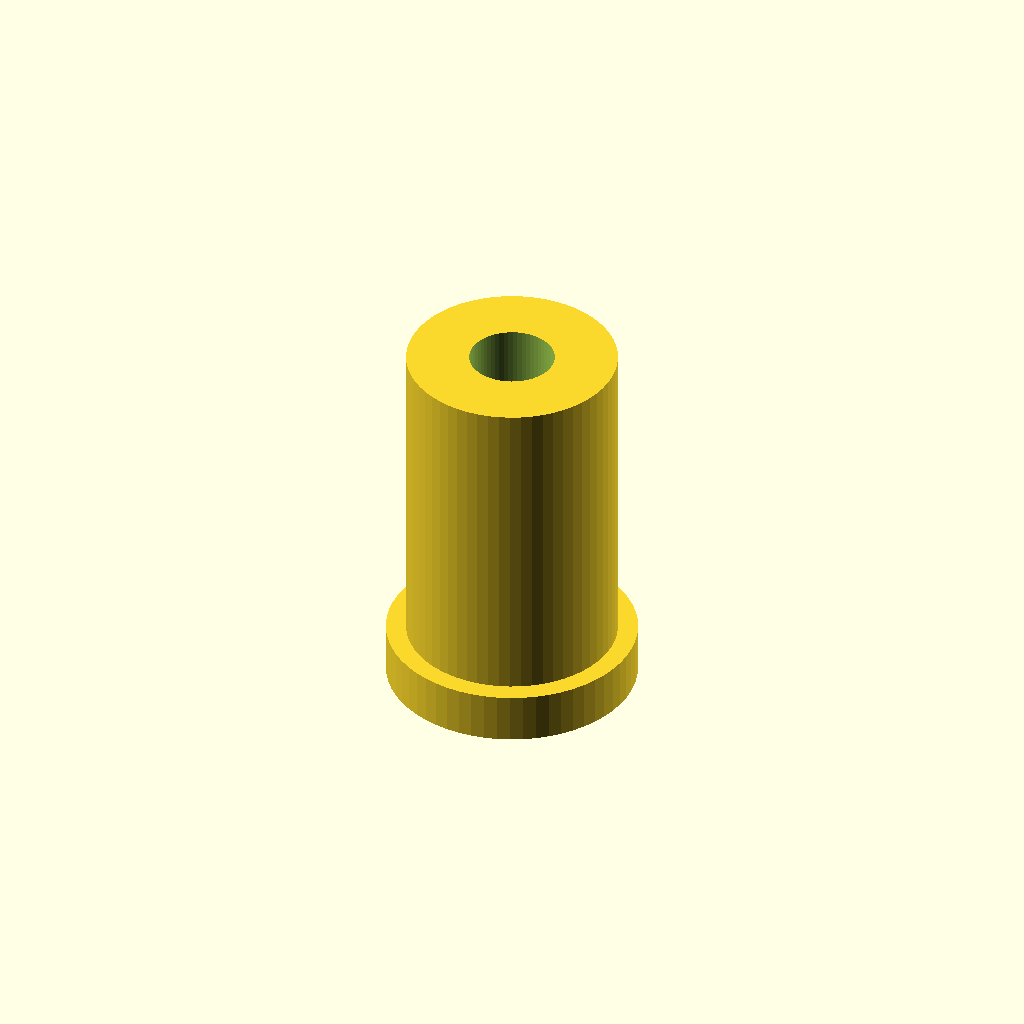
Cell 1 — every parameter at its default value.
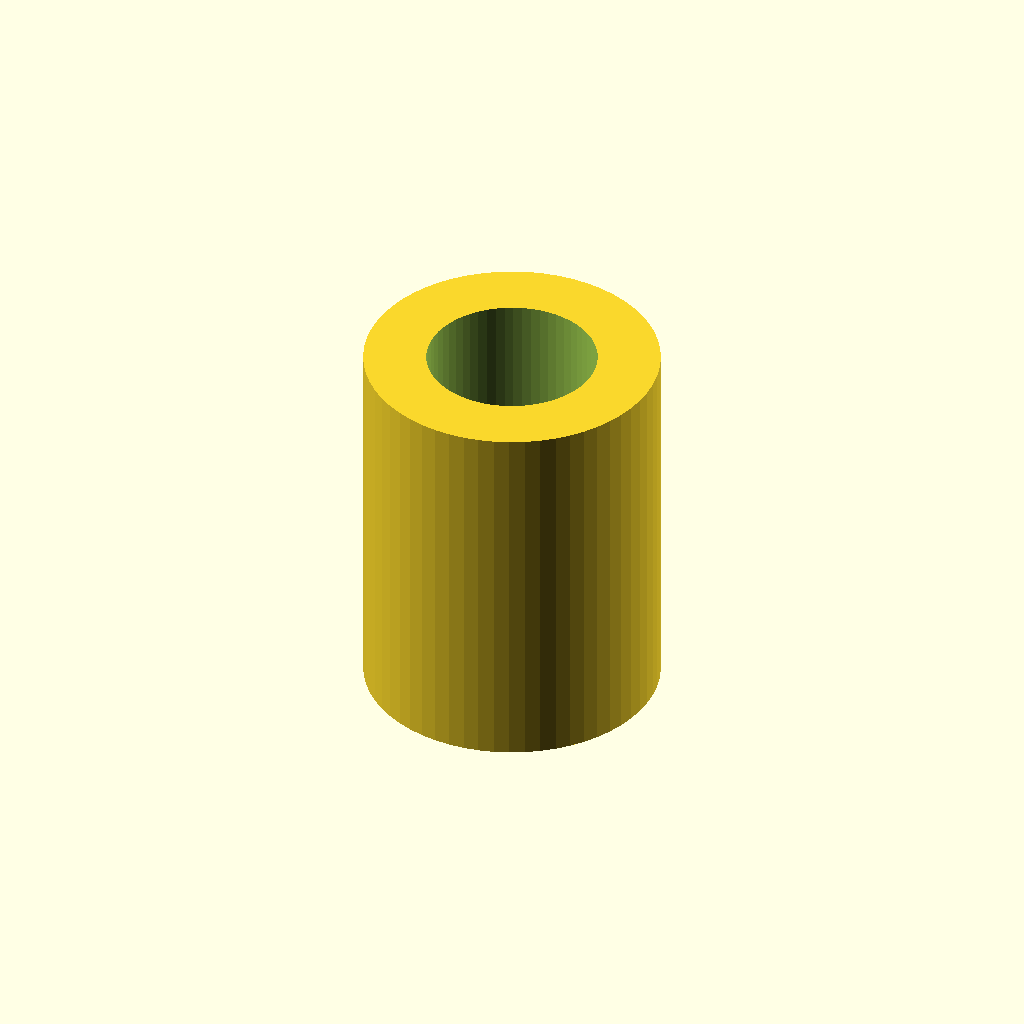
Cell 2 — thread_d set to 6.8, the other parameters unchanged.
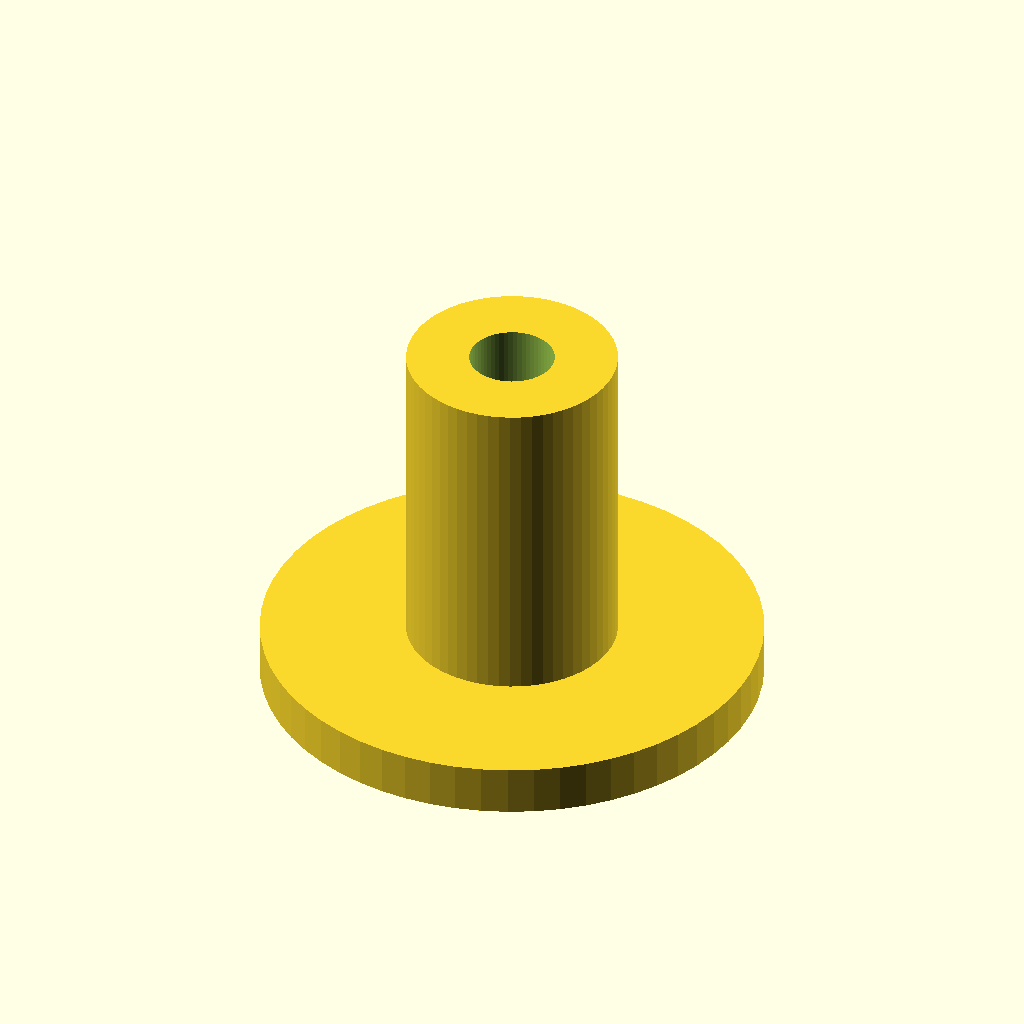
Cell 3 — base_d set to 20, the other parameters unchanged.
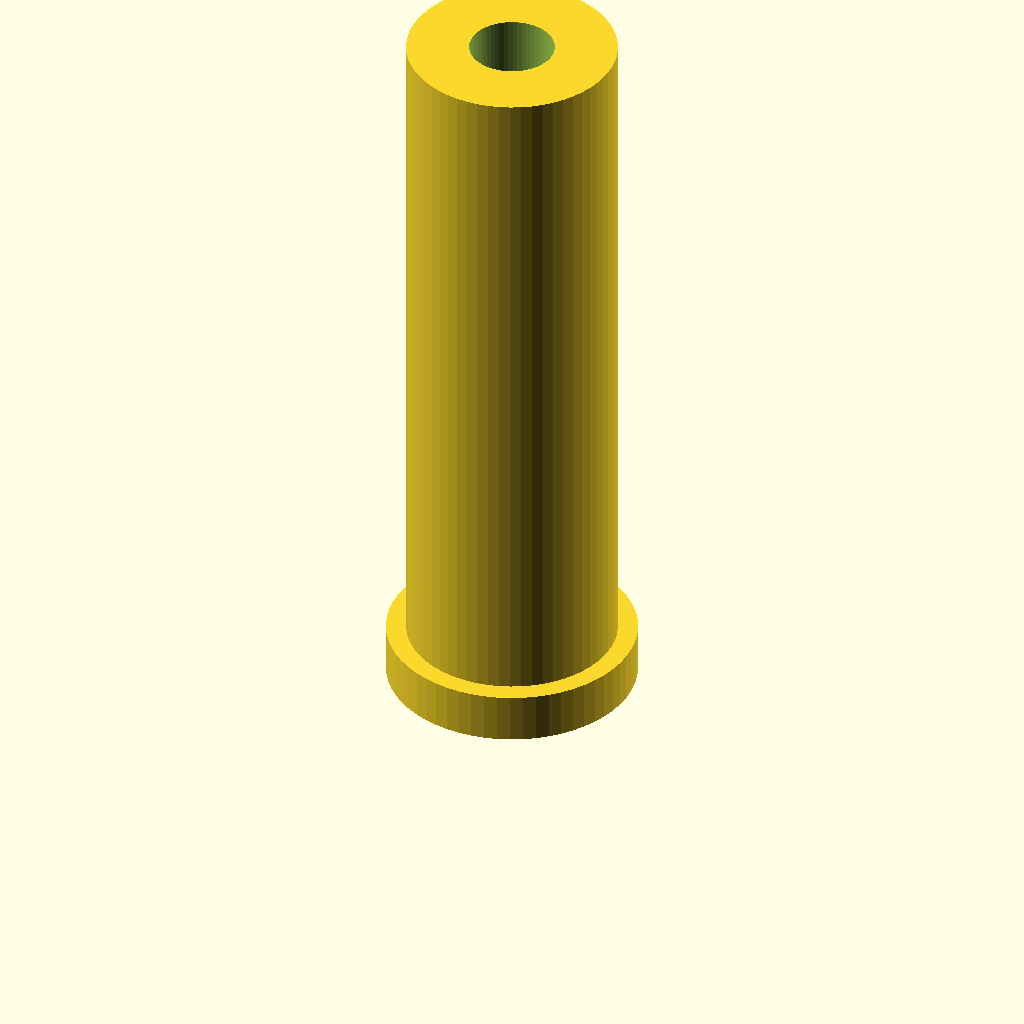
Cell 4 — height set to 30, the other parameters unchanged.
One fixed orthographic camera (rotation 55°, 0°, 25°; colour scheme Cornfield) for every cell.
OpenSCAD source file optional_data/data/parts/part_1061.scad:
// PCB standoff with mounting base.
$fn = 60;
eps = 0.02;
thread_d = 3.4;
base_d = 10;
height = 15;
body_d = thread_d+5;
difference() {
    union() { cylinder(d=base_d,h=2); cylinder(d=body_d,h=height); }
    translate([0,0,-eps]) cylinder(d=thread_d,h=height+2*eps);
}
Customizer parameters (derived from the source; name, type, default, range or options):
eps: number, default 0.02
thread_d: number, default 3.4
base_d: number, default 10
height: number, default 15
